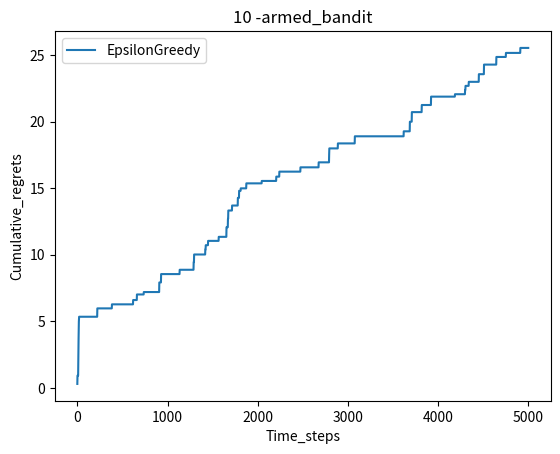
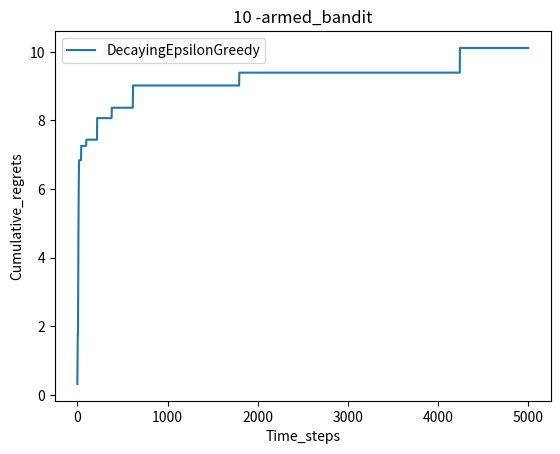
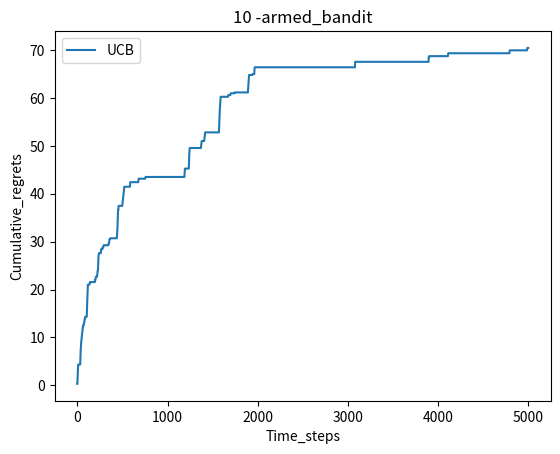
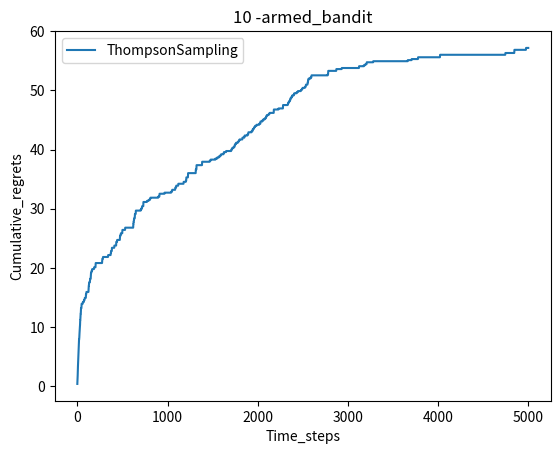

Generate these figures, in order, with matplotlib:
import numpy as np
import matplotlib.pyplot as plt
class BernoulliBandit:
    # 伯努利多臂老虎机,K为拉杆数
    def __init__(self,K):
        self.probs = np.random.uniform(size=K) #初始化每根拉杆的获奖概率
        self.best_idx = np.argmax(self.probs)  #获奖最大的拉杆
        self.best_prob = self.probs[self.best_idx] #最大获奖概率
        self.K=K
    def step(self,k):
        if np.random.rand() < self.probs[k]: #概率小于获奖概率认定为获奖
            return 1
        else:
            return 0
class Solver:
    '''多臂老虎机算法基本框架'''
    def __init__(self,bandit):
        self.bandit = bandit 
        self.counts = np.zeros(self.bandit.K) #每根杆拉的次数统计
        self.regret = 0.
        self.actions = []
        self.regrets = []
    def update_regret(self,k):
        '''用k号拉杆,更新累计的懊悔'''
        self.regret+=self.bandit.best_prob-self.bandit.probs[k] #计算regret
        self.regrets.append(self.regret)
    def run_one_step(self): #返回决定拉的杆
        return NotImplementedError
    def run(self,num_steps): #完成num_steps次的拉杆
        for i in range(num_steps):
            k = self.run_one_step()
            self.counts[k] += 1
            self.actions.append(k)
            self.update_regret(k)

class EpsilonGreedy(Solver):
    '''继承solver'''
    def __init__(self,bandit,epsilon=0.01,init_prob=1.0):
        super(EpsilonGreedy,self).__init__(bandit)
        self.epsilon = epsilon
        self.estimates = np.array([init_prob]*self.bandit.K) #为什么初始化每根拉杆的期望奖励为1(乐观初始化，让每一根杆子都有机会尝试)
    def run_one_step(self):
        if np.random.rand() < self.epsilon:
            k = np.random.randint(0,self.bandit.K)
        else:
            k = np.argmax(self.estimates)
        r = self.bandit.step(k)
        self.estimates[k] += 1.0/(self.counts[k]+1)*(r-self.estimates[k])
        return k
    
class DecayingEpsilonGreedy(Solver):
    '''继承solver'''
    def __init__(self,bandit,init_prob=1.0):
        super(DecayingEpsilonGreedy,self).__init__(bandit)
        self.estimates = np.array([init_prob]*self.bandit.K) #为什么初始化每根拉杆的期望为1
        self.total_count = 0
    def run_one_step(self):
        self.total_count +=1
        if np.random.rand() < 1/self.total_count:
            k = np.random.randint(0,self.bandit.K)
        else:
            k = np.argmax(self.estimates)
        r = self.bandit.step(k)
        self.estimates[k] += 1.0/(self.counts[k]+1)*(r-self.estimates[k])
        return k
    
class UCB(Solver):
    def __init__(self,bandit,coef,init_prob=1.0):
        super(UCB,self).__init__(bandit)
        self.total_count=0
        self.estimates = np.array([init_prob]*self.bandit.K)
        self.coef = coef
    def run_one_step(self):
        self.total_count+=1
        ucb=self.estimates + self.coef*np.sqrt(np.log(self.total_count)/(2*(self.counts+1)))
        k=np.argmax(ucb)
        r=self.bandit.step(k)
        self.estimates[k]+= 1./(self.counts[k]+1)*(r-self.estimates[k])
        return k

class ThompsonSampling(Solver):
    def __init__(self,bandit):
        super(ThompsonSampling,self).__init__(bandit)
        self._a =np.ones(self.bandit.K)
        self._b =np.ones(self.bandit.K)
    def run_one_step(self):
        samples = np.random.beta(self._a,self._b)
        k=np.argmax(samples)
        r=self.bandit.step(k)
        self._a[k]+=r
        self._b[k]+=(1-r)
        return k

def plot_result(solvers,solver_names):
    for idx,solver in enumerate(solvers):
        time_list =range(len(solver.regrets))
        plt.plot(time_list,solver.regrets,label=solver_names[idx])
    plt.xlabel('Time_steps')
    plt.ylabel('Cumulative_regrets')
    plt.title('%d -armed_bandit' % solvers[0].bandit.K)
    plt.legend()
    plt.show()
def main():
    np.random.seed(1)
    K=10
    bandit_10_arm = BernoulliBandit(K)
    print("随机生成一%d臂伯努利老虎机" %K)
    print("获奖概率最大的拉杆是%d,获奖概率是%.4f" %(bandit_10_arm.best_idx,bandit_10_arm.best_prob))

    # EpslionGreedy
    np.random.seed(1)
    epsilon_greedy_solver = EpsilonGreedy(bandit_10_arm,epsilon=0.01)
    epsilon_greedy_solver.run(5000)
    print('epsilon-greedy 累计懊悔为:',epsilon_greedy_solver.regret)
    plot_result([epsilon_greedy_solver],["EpsilonGreedy"])

    # DecayingEpsilonGreedy
    np.random.seed(1)
    decaying_epsilon_greedy_solver =DecayingEpsilonGreedy(bandit_10_arm)
    decaying_epsilon_greedy_solver.run(5000)
    print('epsilon衰减的累计懊悔值: ',decaying_epsilon_greedy_solver.regret)
    plot_result([decaying_epsilon_greedy_solver],["DecayingEpsilonGreedy"])

    #UCB
    np.random.seed(1)
    coef=1
    UCB_solver = UCB(bandit_10_arm,coef)
    UCB_solver.run(5000)
    print('UCB的累积懊悔为: ',UCB_solver.regret)
    plot_result([UCB_solver],["UCB"])

    #ThompsonSampling
    np.random.seed(1)
    thompson_sampling_solver =ThompsonSampling(bandit_10_arm)
    thompson_sampling_solver.run(5000)
    print('thompson_sampling的累计懊悔:',thompson_sampling_solver.regret)
    plot_result([thompson_sampling_solver],["ThompsonSampling"])
    
if __name__ == "__main__":
    main()
